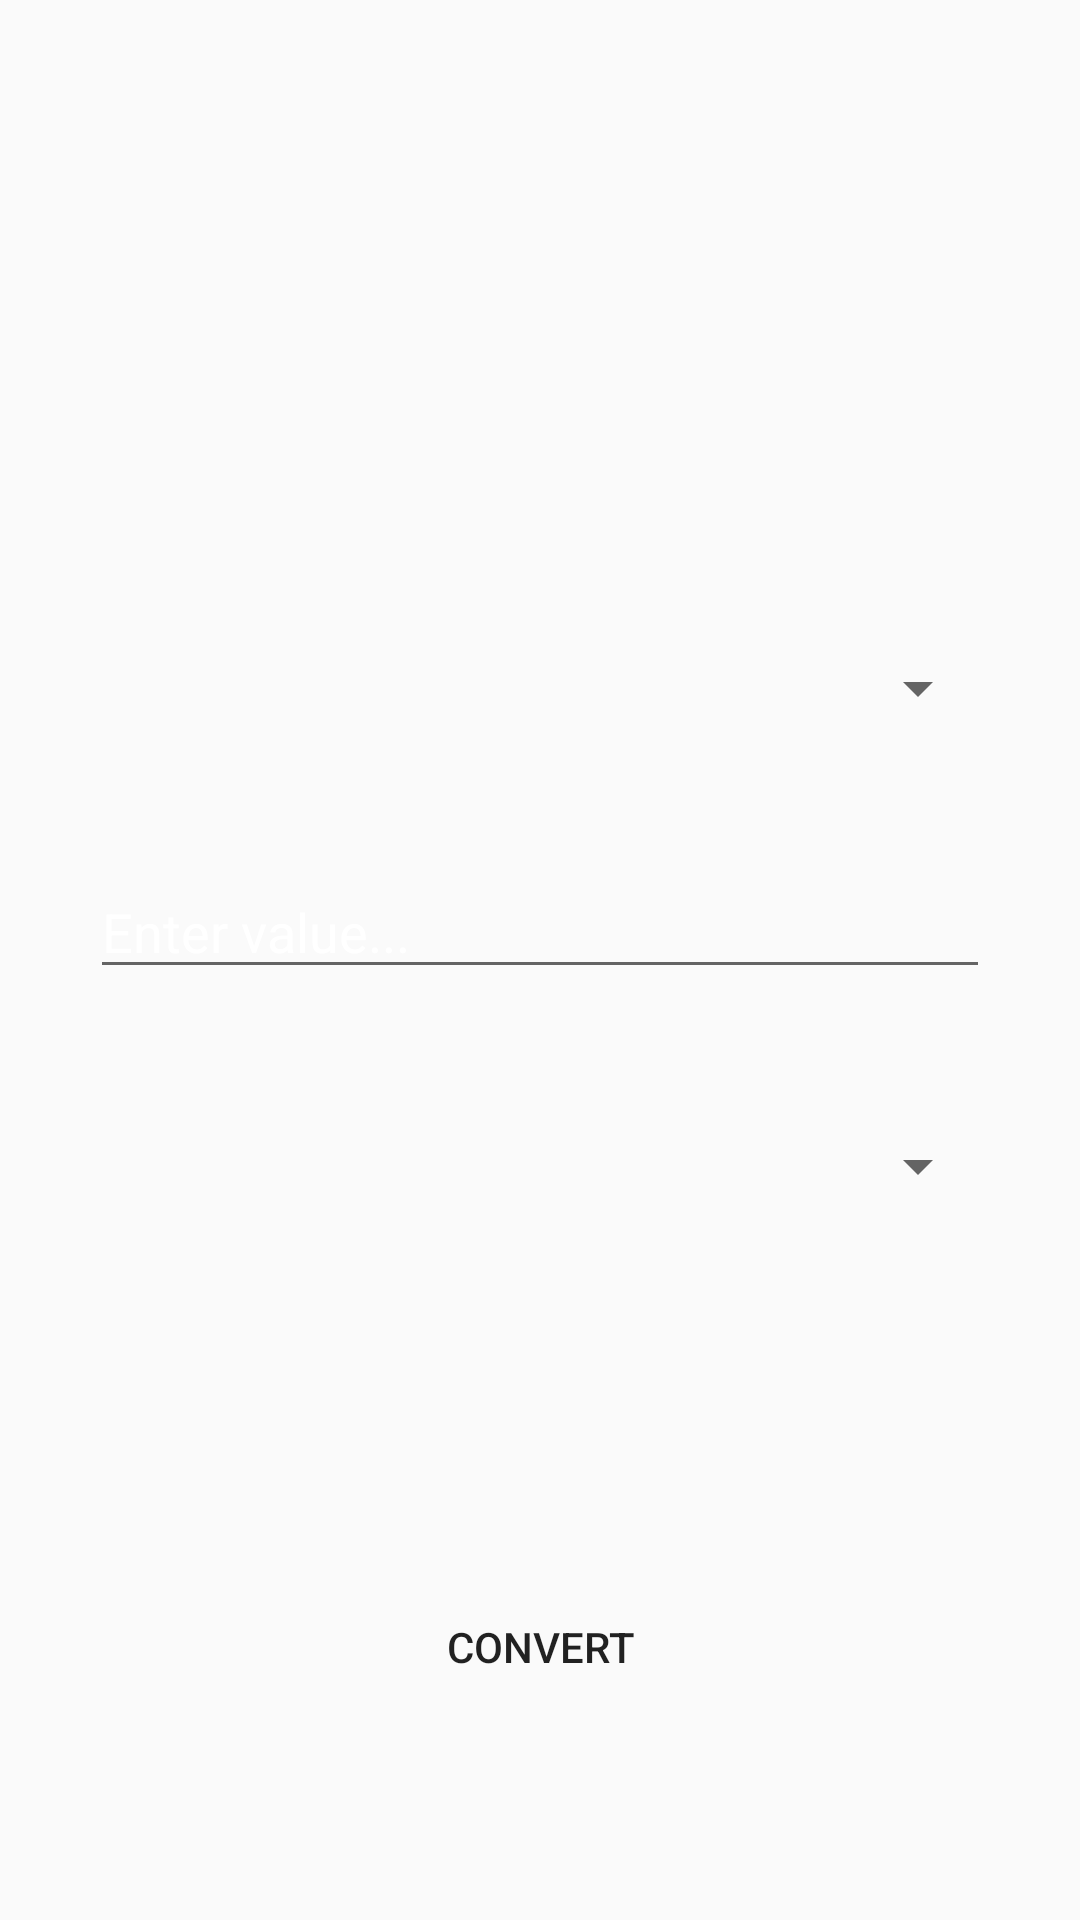

The Android layout XML behind this screen, and the referenced resources:
<!-- AndroidManifest.xml: application theme AppTheme -->
<!-- res/layout/activity_conversion.xml -->
<?xml version="1.0" encoding="utf-8"?>
<android.support.constraint.ConstraintLayout xmlns:android="http://schemas.android.com/apk/res/android"
    xmlns:app="http://schemas.android.com/apk/res-auto"
    xmlns:tools="http://schemas.android.com/tools"
    android:layout_width="match_parent"
    android:layout_height="match_parent"
    tools:background="@color/speed"
    android:id="@+id/clConversionActivity"
    tools:context=".Activities.ConversionActivity">

    <TextView
        android:id="@+id/tvConversionTitle"
        android:layout_width="0dp"
        android:layout_height="131dp"
        android:layout_marginBottom="4dp"
        android:layout_marginEnd="8dp"
        android:layout_marginLeft="8dp"
        android:layout_marginRight="8dp"
        android:layout_marginStart="8dp"
        android:layout_marginTop="8dp"
        android:gravity="center"
        android:textColor="@color/textColor"
        android:textSize="40sp"
        app:layout_constraintBottom_toTopOf="@+id/spConversionUnit"
        app:layout_constraintEnd_toEndOf="parent"
        app:layout_constraintHorizontal_bias="0.0"
        app:layout_constraintStart_toStartOf="parent"
        app:layout_constraintTop_toTopOf="parent" />

    <android.support.v7.widget.AppCompatSpinner
        android:id="@+id/spConversionUnit"
        android:layout_width="match_parent"
        android:layout_height="40dp"
        android:layout_marginBottom="4dp"
        android:layout_marginEnd="30dp"
        android:layout_marginLeft="30dp"
        android:layout_marginRight="30dp"
        android:layout_marginStart="30dp"
        android:layout_marginTop="4dp"
        app:layout_constraintBottom_toTopOf="@id/etValue"
        app:layout_constraintEnd_toEndOf="parent"
        app:layout_constraintHorizontal_bias="0.0"
        app:layout_constraintStart_toStartOf="parent"
        app:layout_constraintTop_toBottomOf="@id/tvConversionTitle" />

    <EditText
        android:id="@+id/etValue"
        android:layout_width="match_parent"
        android:layout_height="wrap_content"
        android:layout_marginBottom="4dp"
        android:layout_marginEnd="30dp"
        android:layout_marginLeft="30dp"
        android:layout_marginRight="30dp"
        android:layout_marginStart="30dp"
        android:layout_marginTop="4dp"
        android:inputType="numberDecimal"
        android:textColor="@color/textColor"
        android:textColorHint="@color/textColor"
        android:hint="@string/evPromptText"
        app:layout_constraintBottom_toTopOf="@id/spConvertedUnit"
        app:layout_constraintEnd_toEndOf="parent"
        app:layout_constraintStart_toStartOf="parent"
        app:layout_constraintTop_toBottomOf="@id/spConversionUnit" />

    <android.support.v7.widget.AppCompatSpinner
        android:id="@+id/spConvertedUnit"
        android:layout_width="0dp"
        android:layout_height="40dp"
        android:layout_marginBottom="77dp"
        android:layout_marginEnd="30dp"
        android:layout_marginLeft="30dp"
        android:layout_marginRight="30dp"
        android:layout_marginStart="30dp"
        android:layout_marginTop="4dp"
        app:layout_constraintBottom_toTopOf="@id/btnConvert"
        app:layout_constraintEnd_toEndOf="parent"
        app:layout_constraintHorizontal_bias="0.0"
        app:layout_constraintStart_toStartOf="parent"
        app:layout_constraintTop_toBottomOf="@id/etValue" />

    <Button
        android:id="@+id/btnConvert"
        android:layout_width="130dp"
        android:layout_height="wrap_content"
        android:layout_marginBottom="36dp"
        android:layout_marginEnd="8dp"
        android:layout_marginLeft="8dp"
        android:layout_marginRight="8dp"
        android:layout_marginStart="8dp"
        android:layout_marginTop="8dp"
        tools:textColor="@color/speed"
        android:background="@drawable/round_button"
        android:text="@string/btnConvertTxt"
        app:layout_constraintBottom_toBottomOf="parent"
        app:layout_constraintEnd_toEndOf="parent"
        app:layout_constraintStart_toStartOf="parent"
        app:layout_constraintTop_toBottomOf="@id/spConvertedUnit" />


</android.support.constraint.ConstraintLayout>
<!-- resources referenced by this layout -->
<resources>
  <color name="speed">#BDB76B</color>
  <color name="textColor">#fff</color>
  <string name="btnConvertTxt">CONVERT</string>
  <string name="evPromptText">Enter value...</string>
  <style name="AppTheme" parent="Theme.AppCompat.Light.DarkActionBar">
          
          <item name="colorPrimary">@color/colorPrimary</item>
          <item name="colorPrimaryDark">@color/colorPrimaryDark</item>
          <item name="colorAccent">@color/colorAccent</item>
          <item name="android:logo">@drawable/temperature_image</item>
          <item name="displayOptions">useLogo|showHome</item>
  
      </style>
  <color name="colorPrimary">#4169E1</color>
  <color name="colorPrimaryDark">#4682B4</color>
  <color name="colorAccent">#FFF</color>
  <!-- drawable temperature_image: png bitmap (drawable, 49645 bytes) -->
</resources>
